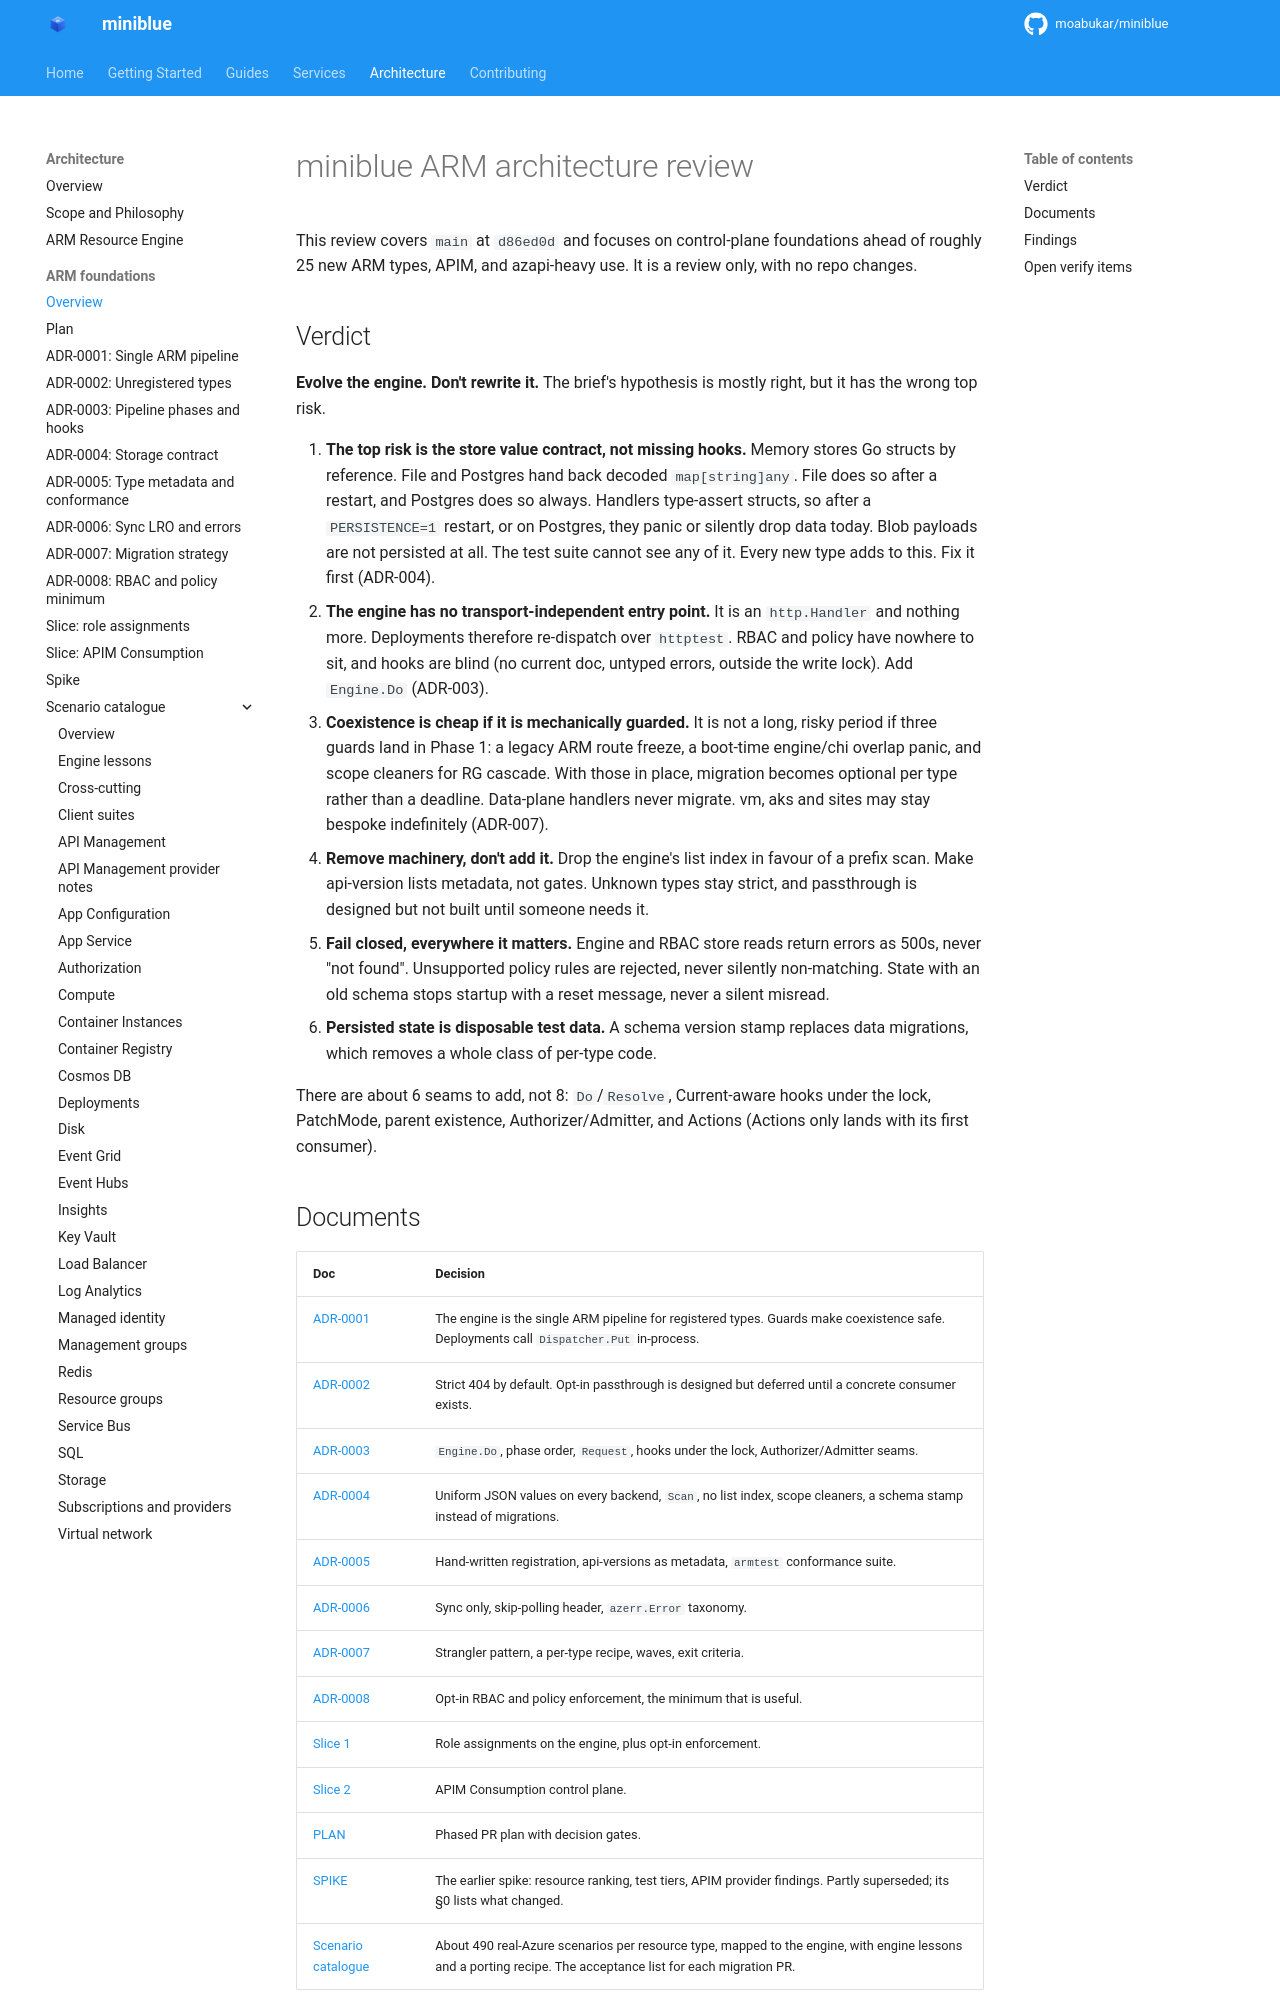

repository: kewalaka/miniblue · page: architecture/arm-foundations/index.html · generator: mkdocs

# miniblue ARM architecture review

This review covers `main` at `d86ed0d` and focuses on control-plane foundations ahead of roughly 25 new ARM types, APIM, and azapi-heavy use. It is a review only, with no repo changes.

## Verdict

**Evolve the engine. Don't rewrite it.** The brief's hypothesis is mostly right, but it has the wrong top risk.

1. **The top risk is the store value contract, not missing hooks.** Memory stores Go structs by reference. File and Postgres hand back decoded `map[string]any`. File does so after a restart, and Postgres does so always. Handlers type-assert structs, so after a `PERSISTENCE=1` restart, or on Postgres, they panic or silently drop data today. Blob payloads are not persisted at all. The test suite cannot see any of it. Every new type adds to this. Fix it first (ADR-004).
2. **The engine has no transport-independent entry point.** It is an `http.Handler` and nothing more. Deployments therefore re-dispatch over `httptest`. RBAC and policy have nowhere to sit, and hooks are blind (no current doc, untyped errors, outside the write lock). Add `Engine.Do` (ADR-003).
3. **Coexistence is cheap if it is mechanically guarded.** It is not a long, risky period if three guards land in Phase 1: a legacy ARM route freeze, a boot-time engine/chi overlap panic, and scope cleaners for RG cascade. With those in place, migration becomes optional per type rather than a deadline. Data-plane handlers never migrate. vm, aks and sites may stay bespoke indefinitely (ADR-007).
4. **Remove machinery, don't add it.** Drop the engine's list index in favour of a prefix scan. Make api-version lists metadata, not gates. Unknown types stay strict, and passthrough is designed but not built until someone needs it.
5. **Fail closed, everywhere it matters.** Engine and RBAC store reads return errors as 500s, never "not found". Unsupported policy rules are rejected, never silently non-matching. State with an old schema stops startup with a reset message, never a silent misread.
6. **Persisted state is disposable test data.** A schema version stamp replaces data migrations, which removes a whole class of per-type code.

There are about 6 seams to add, not 8: `Do`/`Resolve`, Current-aware hooks under the lock, PatchMode, parent existence, Authorizer/Admitter, and Actions (Actions only lands with its first consumer).
